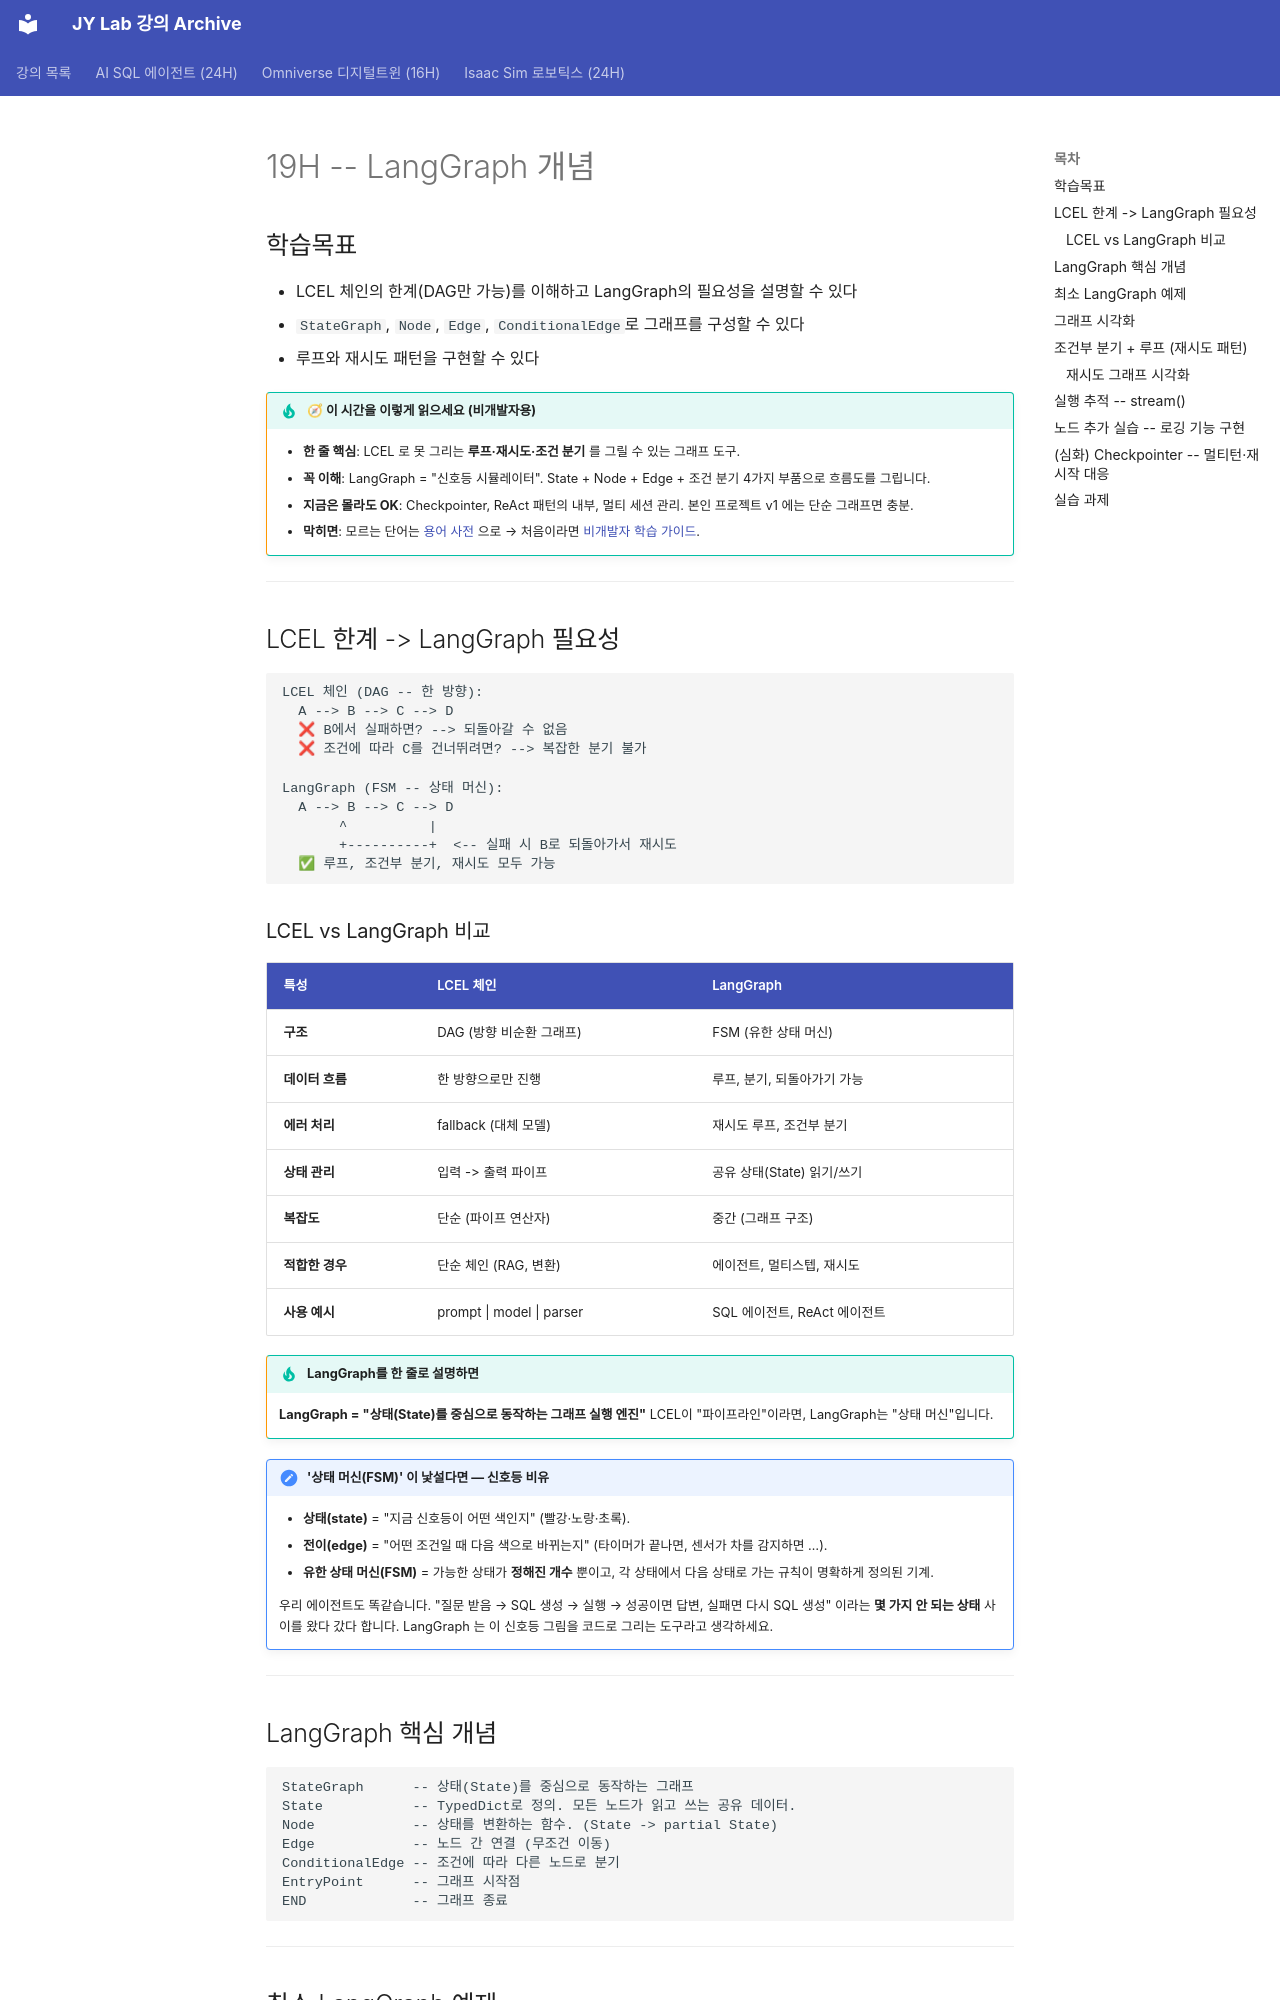

repository: siapapa/siapapa.github.io · page: day3/19-langgraph-concept/index.html · generator: mkdocs

# 19H -- LangGraph 개념

## 학습목표

- LCEL 체인의 한계(DAG만 가능)를 이해하고 LangGraph의 필요성을 설명할 수 있다
- `StateGraph`, `Node`, `Edge`, `ConditionalEdge`로 그래프를 구성할 수 있다
- 루프와 재시도 패턴을 구현할 수 있다

!!! tip "🧭 이 시간을 이렇게 읽으세요 (비개발자용)"
    - **한 줄 핵심**: LCEL 로 못 그리는 **루프·재시도·조건 분기** 를 그릴 수 있는 그래프 도구.
    - **꼭 이해**: LangGraph = "신호등 시뮬레이터". State + Node + Edge + 조건 분기 4가지 부품으로 흐름도를 그립니다.
    - **지금은 몰라도 OK**: Checkpointer, ReAct 패턴의 내부, 멀티 세션 관리. 본인 프로젝트 v1 에는 단순 그래프면 충분.
    - **막히면**: 모르는 단어는 [용어 사전](../appendix/glossary.md) 으로 → 처음이라면 [비개발자 학습 가이드](../beginners-guide.md).

---

<div class="colab-link" data-notebook="16_langgraph_concept"></div>

## LCEL 한계 -> LangGraph 필요성

```
LCEL 체인 (DAG -- 한 방향):
  A --> B --> C --> D
  ❌ B에서 실패하면? --> 되돌아갈 수 없음
  ❌ 조건에 따라 C를 건너뛰려면? --> 복잡한 분기 불가

LangGraph (FSM -- 상태 머신):
  A --> B --> C --> D
       ^          |
       +----------+  <-- 실패 시 B로 되돌아가서 재시도
  ✅ 루프, 조건부 분기, 재시도 모두 가능
```

### LCEL vs LangGraph 비교

| 특성 | LCEL 체인 | LangGraph |
|---|---|---|
| **구조** | DAG (방향 비순환 그래프) | FSM (유한 상태 머신) |
| **데이터 흐름** | 한 방향으로만 진행 | 루프, 분기, 되돌아가기 가능 |
| **에러 처리** | fallback (대체 모델) | 재시도 루프, 조건부 분기 |
| **상태 관리** | 입력 -> 출력 파이프 | 공유 상태(State) 읽기/쓰기 |
| **복잡도** | 단순 (파이프 연산자) | 중간 (그래프 구조) |
| **적합한 경우** | 단순 체인 (RAG, 변환) | 에이전트, 멀티스텝, 재시도 |
| **사용 예시** | prompt \| model \| parser | SQL 에이전트, ReAct 에이전트 |

!!! tip "LangGraph를 한 줄로 설명하면"
    **LangGraph = "상태(State)를 중심으로 동작하는 그래프 실행 엔진"**
    LCEL이 "파이프라인"이라면, LangGraph는 "상태 머신"입니다.

!!! note "'상태 머신(FSM)' 이 낯설다면 — 신호등 비유"
    - **상태(state)** = "지금 신호등이 어떤 색인지" (빨강·노랑·초록).
    - **전이(edge)** = "어떤 조건일 때 다음 색으로 바뀌는지" (타이머가 끝나면, 센서가 차를 감지하면 …).
    - **유한 상태 머신(FSM)** = 가능한 상태가 **정해진 개수** 뿐이고, 각 상태에서 다음 상태로 가는 규칙이 명확하게 정의된 기계.

    우리 에이전트도 똑같습니다. "질문 받음 → SQL 생성 → 실행 → 성공이면 답변, 실패면 다시 SQL 생성" 이라는 **몇 가지 안 되는 상태** 사이를 왔다 갔다 합니다. LangGraph 는 이 신호등 그림을 코드로 그리는 도구라고 생각하세요.

---

## LangGraph 핵심 개념

```
StateGraph      -- 상태(State)를 중심으로 동작하는 그래프
State           -- TypedDict로 정의. 모든 노드가 읽고 쓰는 공유 데이터.
Node            -- 상태를 변환하는 함수. (State -> partial State)
Edge            -- 노드 간 연결 (무조건 이동)
ConditionalEdge -- 조건에 따라 다른 노드로 분기
EntryPoint      -- 그래프 시작점
END             -- 그래프 종료
```

---
